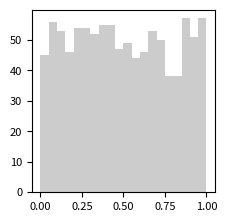

Source code (Python): (Note: this script raises an exception after producing the figure.)
"""
Transformation of Distribution
------------------------------

This figure shows the transformation of a distribution
"""
# [redacted]
# License: BSD
#   The figure produced by this code is published in the textbook
#   "Statistics, Data Mining, and Machine Learning in Astronomy" (2013)
#   For more information, see http://astroML.github.com
import numpy as np
from scipy import stats
from matplotlib import pyplot as plt

# Adjust font sizes for text
import matplotlib
matplotlib.rc('font', size=8)

#------------------------------------------------------------
# Set up the data
np.random.seed(0)

# create a uniform distribution
uniform_dist = stats.uniform(0, 1)
x_sample = uniform_dist.rvs(1000)
x = np.linspace(-0.5, 1.5, 1000)
Px = uniform_dist.pdf(x)

# transform the data
y_sample = np.exp(x_sample)
y = np.exp(x)
Py = Px / y

#------------------------------------------------------------
# Plot the results
fig = plt.figure(figsize=(5, 2.5))
fig.subplots_adjust(left=0.11, right=0.95, wspace=0.3, bottom=0.17, top=0.9)

ax = fig.add_subplot(121)
ax.hist(x_sample, 20, histtype='stepfilled', fc='#CCCCCC', normed=True)
ax.plot(x, Px, '-k')
ax.set_xlim(-0.2, 1.2)
ax.set_ylim(0, 1.4001)
ax.xaxis.set_major_locator(plt.MaxNLocator(6))
ax.text(0.95, 0.95, r'$p_x(x) = {\rm Uniform}(x)$',
        va='top', ha='right',
        transform=ax.transAxes)
ax.set_xlabel('$x$')
ax.set_ylabel('$p_x(x)$')


ax = fig.add_subplot(122)
ax.hist(y_sample, 20, histtype='stepfilled', fc='#CCCCCC', normed=True)
ax.plot(y, Py, '-k')
ax.set_xlim(0.85, 2.9)
ax.xaxis.set_major_locator(plt.MaxNLocator(6))
ax.text(0.95, 0.95, '$y=\exp(x)$\n$p_y(y)=p_x(\ln y) / y$',
        va='top', ha='right',
        transform=ax.transAxes)
ax.set_xlabel('$y$')
ax.set_ylabel('$p_y(y)$')

plt.show()
